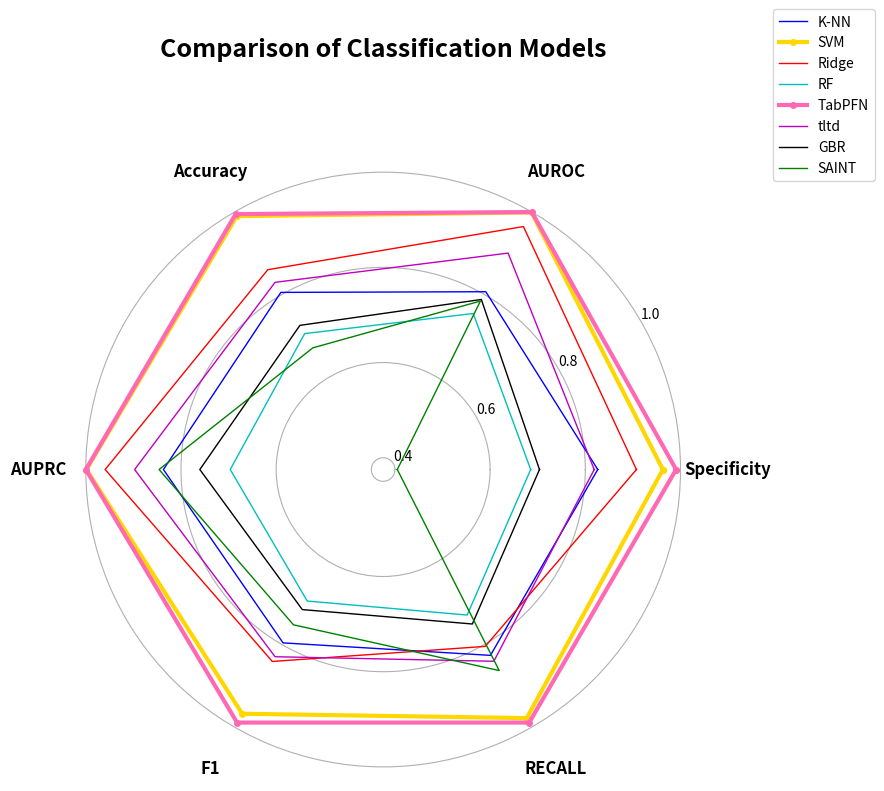

Reproduce this figure in Python.
import numpy as np
import matplotlib.pyplot as plt


models = {
    "K-NN": [0.8261, 0.8066, 0.805, 0.8369, 0.7958, 0.8261],
    "SVM": [0.963, 0.9989, 0.99, 0.9987, 0.9677, 0.9783],
    "Ridge": [0.9074, 0.9647, 0.8600, 0.9593, 0.8409, 0.8043],
    "RF": [0.6852, 0.7538, 0.7050, 0.6965, 0.6943, 0.7283],
    "TabPFN": [0.9907, 0.9999, 0.9950, 0.9999, 0.9891, 0.9891],
    "tltd": [0.8187, 0.9003, 0.8294, 0.8974, 0.8294, 0.8404],
    "GBR": [0.7037, 0.7878, 0.725, 0.7604, 0.715, 0.75],
    "SAINT": [0.4050, 0.7840, 0.6705, 0.8460, 0.7520, 0.8630]
}

categories = ['Specificity', 'AUROC', 'Accuracy', 'AUPRC', 'F1', 'RECALL']
num_categories = len(categories)


angles = np.linspace(0, 2 * np.pi, num_categories, endpoint=False).tolist()


for model in models:
    models[model] += models[model][:1]

angles += angles[:1]


fig, ax = plt.subplots(figsize=(10, 8), subplot_kw=dict(polar=True))


ax.set_title('Comparison of Classification Models', y=1.15, fontsize=18, fontweight='bold')

# 隐藏最外面的环形线
ax.spines['polar'].set_visible(False)

# 设置同心圆
ax.set_rgrids([0.2, 0.4, 0.6, 0.8, 1.0], labels=['0.2', '0.4', '0.6', '0.8', '1.0'], angle=0, fontsize=10)
ax.set_rlabel_position(30)

# 定义颜色列表
colors = {
    'K-NN': 'b',
    'SVM': 'gold',
    'Ridge': 'r',
    'RF': 'c',
    'TabPFN': 'hotpink',
    'tltd': 'm',
    'GBR': 'k',
    'SAINT': 'g'
}

# 定义线条样式
linestyles = {
    'SVM': '.-',
    'TabPFN': '.-',
}

# 定义线条宽度
linewidths = {
    'SVM': 3,
    'TabPFN': 3
}

# 绘制每个模型的雷达图
for model, values in models.items():
    color = colors[model]
    linestyle = linestyles.get(model, '-')
    linewidth = linewidths.get(model, 1)

    ax.plot(angles, values, linestyle, linewidth=linewidth, label=model, color=color, markersize=8)

# 将图例放置在雷达图外侧
plt.legend(loc='upper right', bbox_to_anchor=(1.3, 1.25), fontsize=10)

# 设置标签位置在雷达图外侧
for i, category in enumerate(categories):
    theta = angles[i]
    radius = 1.1  # 标签显示在雷达图外侧的位置（1.1倍半径）
    ax.text(theta, radius, category, ha='center', va='center',
            fontsize=12, fontweight='bold')

# 隐藏原来的标签
ax.set_xticks([])

# 显示图表
plt.tight_layout()
plt.savefig("radar_chart.png", dpi=300, bbox_inches='tight')
plt.show()